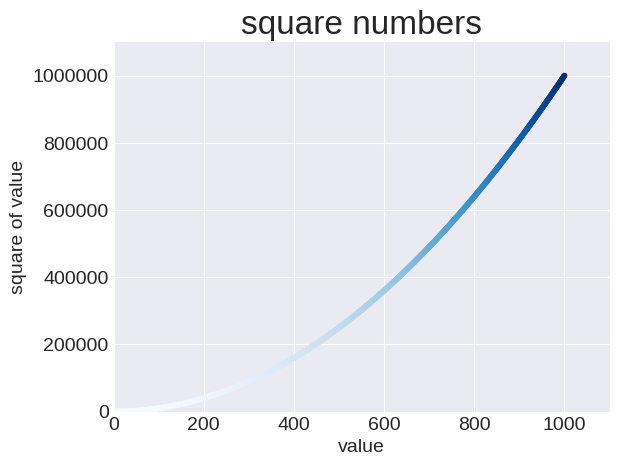

Source code (Python):
#plotting and styling individual points with scatter()
#sometimes its useful to plot and style individual points based on certian characteristics
#for example, plot small values in one colour and larger ones in a different colour
#plotting a large dataset with one set of styling options and then emphasise indivudal poitns by
#replotting them with different options.

import matplotlib.pyplot as plt

# x_values = [1,2,3,4,5]
# y_values = [1,4,9,16,25]

# plt.style.use('seaborn-v0_8-darkgrid')
# fig,ax = plt.subplots()
# ax.scatter(x_values,y_values,s=200)

# #set chart title and axes
# ax.set_title("square numbers",fontsize=24)
# ax.set_xlabel("value",fontsize=14)
# ax.set_ylabel("square of value",fontsize=14)

# #set size of tick labels
# ax.tick_params(labelsize=14)

# plt.show()

#collecting data automatically
#writing lists by hand inefficient
#using a loop to do the calculations for us

x_values = range(1,1001)
y_values = [x**2 for x in x_values]
#using a list comprehension x squared for x in the x_values

plt.style.use('seaborn-v0_8-darkgrid')
fig,ax = plt.subplots()
# ax.scatter(x_values,y_values,color=(0,0.8,0), s=10)
ax.scatter(x_values,y_values,c=y_values,cmap=plt.cm.Blues, s=10)
ax.axis([0,1100, 0, 1_100_000])
ax.ticklabel_format(style="plain")
#the axis method needs four values, the min and maximum value of x, y axis

#set chart title and axes
ax.set_title("square numbers",fontsize=24)
ax.set_xlabel("value",fontsize=14)
ax.set_ylabel("square of value",fontsize=14)

#set size of tick labels
ax.tick_params(labelsize=14)


# plt.show()

##customizing tick labels
#when the numbers on an axis get large enough, matplotlib defaults to scientific notation for tick
#labels. this is good, as large larger numbers in plain notation take up alot of unneccessary space
#almost every element on a chart is customiseable, soy ou can tell matplotlib to keep using plain
#notation if one prefers

#saving your plats automatically

#save to a file using plt.savefig() instead of plt.show()
plt.savefig('squares_plot.png',bbox_inches='tight')
